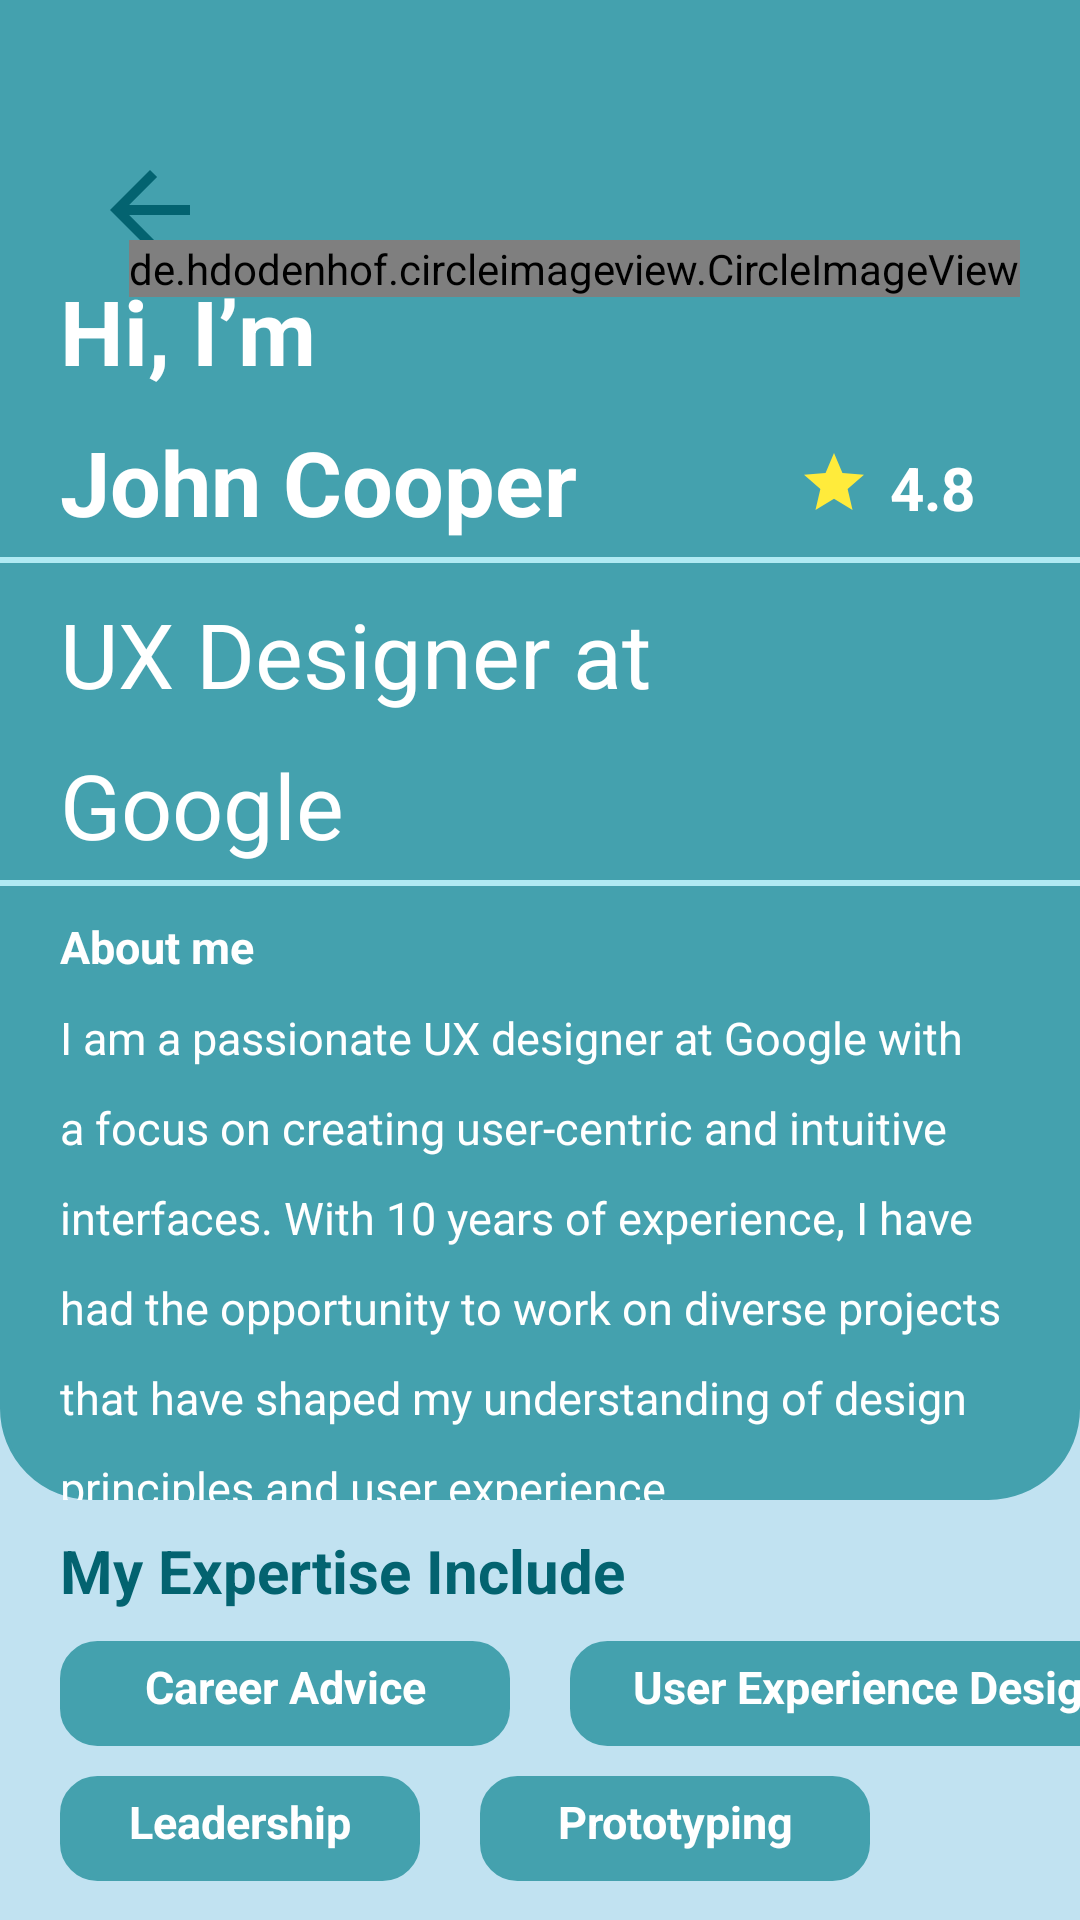

Produce the Android XML layout that renders to this screen, including the resource entries it uses.
<!-- AndroidManifest.xml: application theme Theme.I210784 -->
<!-- res/layout/activity_john_cooper.xml -->
<?xml version="1.0" encoding="utf-8"?>
<RelativeLayout xmlns:android="http://schemas.android.com/apk/res/android"
    xmlns:app="http://schemas.android.com/apk/res-auto"
    xmlns:tools="http://schemas.android.com/tools"
    android:layout_width="match_parent"
    android:layout_height="match_parent"
    tools:context=".johnCooper"
    android:background="#C1E2F1"
    >
    <LinearLayout
        android:id="@+id/top_layout"
        android:layout_width="match_parent"
        android:layout_height="500dp"
        android:backgroundTint="#44A1AE"
        android:background="@drawable/bottom_corner_bg"
        android:orientation="vertical"
        >
        <TextView
            android:layout_width="wrap_content"
            android:layout_height="wrap_content"
            android:text="Hi, I’m"
            android:textSize="30dp"
            android:textStyle="bold"
            android:textColor="@color/white"
            android:layout_marginTop="90dp"
            android:layout_marginLeft="20dp"
            />
        <TextView
            android:id="@+id/name_tv"
            android:layout_width="wrap_content"
            android:layout_height="wrap_content"
            android:text="John Cooper"
            android:textSize="30dp"
            android:textStyle="bold"
            android:textColor="@color/white"
            android:layout_marginTop="10dp"
            android:layout_marginLeft="20dp"
            />
        <View
            android:layout_width="match_parent"
            android:layout_height="2dp"
            android:background="@color/colorPrimaryLite"
            android:layout_marginTop="5dp"
            />

        <TextView
            android:id="@+id/job_tv"
            android:layout_width="wrap_content"
            android:layout_height="wrap_content"
            android:text="UX Designer at"
            android:textSize="30dp"
            android:textColor="@color/white"
            android:layout_marginTop="10dp"
            android:layout_marginLeft="20dp"
            />
        <TextView
            android:id="@+id/company_tv"
            android:layout_width="wrap_content"
            android:layout_height="wrap_content"
            android:text="Google"
            android:textSize="30dp"
            android:textColor="@color/white"
            android:layout_marginTop="10dp"
            android:layout_marginLeft="20dp"
            />
        <View
            android:layout_width="match_parent"
            android:layout_height="2dp"
            android:background="@color/colorPrimaryLite"
            android:layout_marginTop="5dp"
            />
        <TextView
            android:layout_width="wrap_content"
            android:layout_height="wrap_content"
            android:text="About me"
            android:textSize="15sp"
            android:textStyle="bold"
            android:textColor="@color/white"
            android:layout_marginTop="10dp"
            android:layout_marginLeft="20dp"
            />
        <TextView
            android:id="@+id/description"
            android:layout_width="wrap_content"
            android:layout_height="wrap_content"
            android:text="I am a passionate UX designer at Google with a focus on
creating user-centric and intuitive interfaces. With 10 years of
experience, I have had the opportunity to work on diverse
projects that have shaped my understanding of design
principles and user experience."
            android:textSize="15dp"
            android:lineHeight="30dp"
            android:textColor="@color/white"
            android:layout_marginTop="10dp"
            android:layout_marginLeft="20dp"
            />


    </LinearLayout>

    <ImageView
        android:id="@+id/back_icon"
        android:layout_marginTop="50dp"
        android:layout_marginLeft="30dp"
        android:layout_width="40dp"
        android:layout_height="40dp"
        android:src="@drawable/back_arrow"
        app:tint="@color/colorPrimaryDark"
        />
    <de.hdodenhof.circleimageview.CircleImageView
        android:id="@+id/profile_image"
        android:layout_width="wrap_content"
        android:layout_height="wrap_content"
        android:src="@drawable/john"
        app:civ_border_width="5dp"
        app:civ_border_color="@color/colorPrimary"
        android:layout_alignParentEnd="true"
        android:layout_marginTop="80dp"
        android:layout_marginRight="20dp"
        />
    <ImageView
        android:id="@+id/star"
        android:layout_width="wrap_content"
        android:layout_height="wrap_content"
        android:src="@drawable/star"
        app:tint="#FFEB3B"
        android:layout_below="@+id/profile_image"
        android:layout_alignParentEnd="true"
        android:layout_marginRight="70dp"
        android:layout_marginTop="50dp"/>
<TextView
    android:id="@+id/rating"
    android:layout_width="wrap_content"
    android:layout_height="wrap_content"
    android:text="4.8"
    android:textStyle="bold"
    android:textColor="@color/white"
    android:textSize="20dp"
    android:layout_alignParentEnd="true"
    android:layout_marginRight="35dp"
    android:layout_marginTop="50dp"
    android:layout_below="@+id/profile_image"
    />
<LinearLayout

    android:layout_width="match_parent"
    android:layout_height="match_parent"
    android:layout_below="@+id/top_layout"
    android:orientation="vertical"
    >

    <TextView
        android:layout_width="wrap_content"
        android:layout_height="wrap_content"
        android:text="My Expertise Include"
        android:textSize="20sp"
        android:textStyle="bold"
        android:textColor="@color/colorPrimaryDark"
        android:layout_marginTop="10dp"
        android:layout_marginLeft="20dp"
        />
    <LinearLayout
        android:layout_width="match_parent"
        android:layout_height="wrap_content"
        android:orientation="horizontal"
        android:layout_marginTop="10dp"

        >
        <TextView
            android:layout_width="150dp"
            android:layout_height="35dp"
            android:text="Career Advice"
            android:textSize="15sp"
            android:textStyle="bold"
            android:textAlignment="center"
            android:textColor="@color/white"
            android:padding="5dp"
            android:layout_marginLeft="20dp"
            android:background="@drawable/rounded_edittext_background"
            android:backgroundTint="#44A1AE"
            />
        <TextView
            android:layout_width="200dp"
            android:layout_height="35dp"
            android:text="User Experience Design"
            android:textSize="15sp"
            android:textStyle="bold"
            android:textAlignment="center"
            android:textColor="@color/white"
            android:padding="5dp"
            android:layout_marginLeft="20dp"
            android:background="@drawable/rounded_edittext_background"
            android:backgroundTint="#44A1AE"
            />


    </LinearLayout>

    <LinearLayout
        android:layout_width="match_parent"
        android:layout_height="wrap_content"
        android:orientation="horizontal"
        android:layout_marginTop="10dp"

        >
        <TextView
            android:layout_width="120dp"
            android:layout_height="35dp"
            android:text="Leadership"
            android:textSize="15sp"
            android:textStyle="bold"
            android:textAlignment="center"
            android:textColor="@color/white"
            android:padding="5dp"
            android:layout_marginLeft="20dp"
            android:background="@drawable/rounded_edittext_background"
            android:backgroundTint="#44A1AE"
            />
        <TextView
            android:layout_width="130dp"
            android:layout_height="35dp"
            android:text="Prototyping"
            android:textSize="15sp"
            android:textStyle="bold"
            android:textAlignment="center"
            android:textColor="@color/white"
            android:padding="5dp"
            android:layout_marginLeft="20dp"
            android:background="@drawable/rounded_edittext_background"
            android:backgroundTint="#44A1AE"
            />


    </LinearLayout>


    <LinearLayout
        android:layout_width="match_parent"
        android:layout_height="wrap_content"
        android:orientation="horizontal"
        android:layout_marginTop="20dp"
        >
        <RelativeLayout
            android:id="@+id/review_layout"
            android:layout_width="wrap_content"
            android:layout_height="wrap_content"
            android:backgroundTint="#FFEB3B"
            android:background="@drawable/rounded_edittext_background"
            android:layout_marginLeft="20dp"
            android:padding="5dp"

            >
        <TextView
            android:id="@+id/drop_text"
            android:layout_width="wrap_content"
            android:layout_height="35dp"
            android:text="Drop a review"
            android:textSize="15sp"
            android:textStyle="bold"
            android:textColor="@color/colorPrimaryDark"
            />


        <ImageView
            android:layout_width="30dp"
            android:layout_height="30dp"
            android:src="@drawable/review_icon"
            android:background="#FFEB3B"
            android:layout_marginLeft="10dp"
            android:layout_toRightOf="@+id/drop_text"
            />

        </RelativeLayout>

        <RelativeLayout
            android:id="@+id/join_layout"
            android:layout_width="wrap_content"
            android:layout_height="wrap_content"
            android:backgroundTint="#FFEB3B"
            android:background="@drawable/rounded_edittext_background"
            android:layout_marginLeft="20dp"
            android:padding="5dp"

            >
            <TextView
                android:id="@+id/join_text"
                android:layout_width="wrap_content"
                android:layout_height="35dp"
                android:text="Join Community"
                android:textSize="15sp"
                android:textStyle="bold"
                android:textColor="@color/colorPrimaryDark"
                />


            <ImageView
                android:layout_width="30dp"
                android:layout_height="30dp"
                android:src="@drawable/review_icon"
                android:background="#FFEB3B"
                android:layout_marginLeft="10dp"
                android:layout_toRightOf="@+id/join_text"
                />

        </RelativeLayout>

    </LinearLayout>

    <TextView
        android:id="@+id/book_session"
        android:layout_width="350dp"
        android:layout_height="80dp"
        android:layout_marginTop="20dp"
        android:background="@drawable/rounded_edittext_background"
        android:backgroundTint="@color/colorPrimaryDark"
        android:text="Book a Session"
        android:textSize="20dp"
        android:textAlignment="center"
        android:textColor="@color/white"
        android:textStyle="bold"
        android:paddingTop="25dp"
        android:layout_gravity="center"
        />
</LinearLayout>


</RelativeLayout>
<!-- resources referenced by this layout -->
<resources>
  <color name="colorPrimary">#50C2C9</color>
  <color name="colorPrimaryDark">#036370</color>
  <color name="colorPrimaryLite">#B0EAF3</color>
  <color name="white">#FFFFFFFF</color>
  <!-- drawable back_arrow (drawable) -->
  <vector android:autoMirrored="true" android:height="24dp"
      android:tint="#458F98" android:viewportHeight="24"
      android:viewportWidth="24" android:width="24dp" xmlns:android="http://schemas.android.com/apk/res/android">
      <path android:fillColor="@android:color/white" android:pathData="M20,11H7.83l5.59,-5.59L12,4l-8,8 8,8 1.41,-1.41L7.83,13H20v-2z"/>
  </vector>
  <!-- drawable bottom_corner_bg (drawable) -->
  <shape xmlns:android="http://schemas.android.com/apk/res/android"
      android:shape="rectangle">
      <corners
  
          android:bottomLeftRadius="30dp"
          android:bottomRightRadius="30dp"
  
          />
      <solid android:color="#98DFE8" /> 
      <stroke
          android:width="1dp"
          android:color="@android:color/black" /> 
  </shape>
  <!-- drawable john: png bitmap (drawable, 11168 bytes) -->
  <!-- drawable review_icon (drawable) -->
  <vector android:height="24dp" android:tint="#036370"
      android:viewportHeight="24" android:viewportWidth="24"
      android:width="24dp" xmlns:android="http://schemas.android.com/apk/res/android">
      <path android:fillColor="@android:color/white" android:pathData="M20,2L4,2c-1.1,0 -1.99,0.9 -1.99,2L2,22l4,-4h14c1.1,0 2,-0.9 2,-2L22,4c0,-1.1 -0.9,-2 -2,-2zM6,14v-2.47l6.88,-6.88c0.2,-0.2 0.51,-0.2 0.71,0l1.77,1.77c0.2,0.2 0.2,0.51 0,0.71L8.47,14L6,14zM18,14h-7.5l2,-2L18,12v2z"/>
  </vector>
  <!-- drawable rounded_edittext_background (drawable) -->
  <shape xmlns:android="http://schemas.android.com/apk/res/android"
      android:shape="rectangle">
      <corners android:radius="12dp" /> 
      <solid android:color="@android:color/white" /> 
      <stroke
          android:width="1dp"
          android:color="@android:color/black" /> 
  </shape>
  <!-- drawable star (drawable) -->
  <vector android:height="24dp" android:tint="#036370"
      android:viewportHeight="24" android:viewportWidth="24"
      android:width="24dp" xmlns:android="http://schemas.android.com/apk/res/android">
      <path android:fillColor="@android:color/white" android:pathData="M12,17.27L18.18,21l-1.64,-7.03L22,9.24l-7.19,-0.61L12,2 9.19,8.63 2,9.24l5.46,4.73L5.82,21z"/>
  </vector>
  <style name="Theme.I210784" parent="Base.Theme.I210784" />
  <style name="Base.Theme.I210784" parent="Theme.Material3.DayNight.NoActionBar">
          
          
      </style>
</resources>
